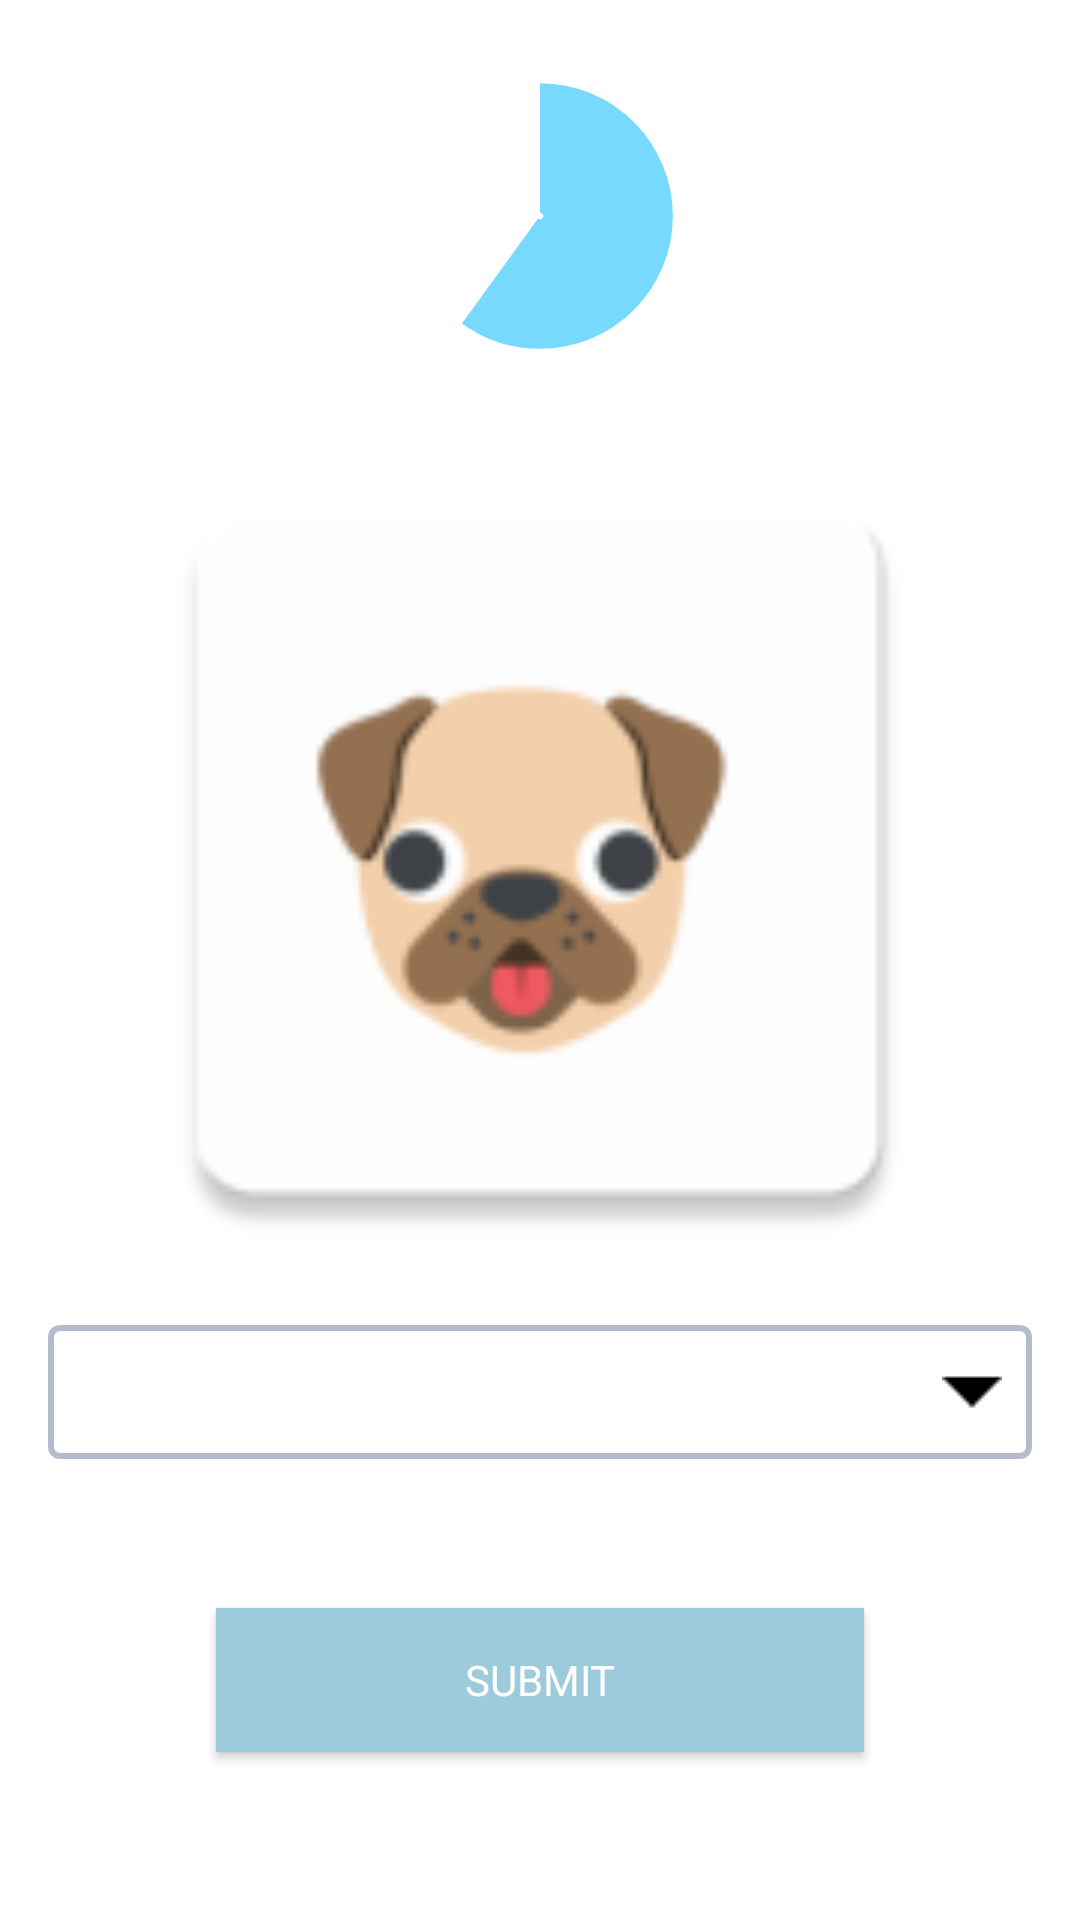

The Android layout XML behind this screen, and the referenced resources:
<!-- AndroidManifest.xml: application theme Theme.AppCompat.NoActionBar -->
<!-- res/layout/activity_identify_the_breed.xml -->
<?xml version="1.0" encoding="utf-8"?>
<androidx.constraintlayout.widget.ConstraintLayout xmlns:android="http://schemas.android.com/apk/res/android"
    xmlns:app="http://schemas.android.com/apk/res-auto"
    xmlns:tools="http://schemas.android.com/tools"
    android:layout_width="match_parent"
    android:layout_height="match_parent"
    tools:context=".IdentifyTheBreedActivity"
    android:background="#ffffff">

    <androidx.constraintlayout.widget.ConstraintLayout
        android:id="@+id/constraintLayoutImageView"
        android:layout_width="0dp"
        android:layout_height="0dp"
        android:layout_marginTop="16dp"
        android:background="#00E91E63"
        app:layout_constraintEnd_toEndOf="parent"
        app:layout_constraintHeight_percent="0.7"
        app:layout_constraintHorizontal_bias="0.0"
        app:layout_constraintStart_toStartOf="parent"
        app:layout_constraintTop_toTopOf="parent">

        <androidx.constraintlayout.widget.ConstraintLayout
            android:id="@+id/constraintLayoutTimerBreed"
            android:layout_width="0dp"
            android:layout_height="0dp"
            android:background="#00E91E63"
            app:layout_constraintEnd_toEndOf="parent"
            app:layout_constraintHeight_percent="0.25"
            app:layout_constraintStart_toStartOf="parent"
            app:layout_constraintTop_toTopOf="parent">

            <ProgressBar
                android:id="@+id/progressCircularBreed"
                style="?android:attr/progressBarStyleHorizontal"
                android:layout_width="0dp"
                android:layout_height="0dp"
                android:indeterminate="false"
                android:max="100"
                android:progress="60"
                android:progressDrawable="@drawable/progress"
                android:rotation="-90"
                app:layout_constraintBottom_toBottomOf="parent"
                app:layout_constraintEnd_toEndOf="parent"
                app:layout_constraintHeight_percent="1"
                app:layout_constraintStart_toStartOf="parent"
                app:layout_constraintTop_toTopOf="parent"
                app:layout_constraintVertical_bias="0.0"
                app:layout_constraintWidth_percent="0.3" />

            <TextView
                android:id="@+id/txtCountBreed"
                android:layout_width="0dp"
                android:layout_height="0dp"
                android:gravity="center"
                android:text=""
                android:textSize="24sp"
                android:textStyle="bold"
                app:layout_constraintBottom_toBottomOf="parent"
                app:layout_constraintEnd_toEndOf="@+id/progressCircularBreed"
                app:layout_constraintStart_toStartOf="@+id/progressCircularBreed"
                app:layout_constraintTop_toTopOf="@+id/progressCircularBreed" />

        </androidx.constraintlayout.widget.ConstraintLayout>

        <ImageView
            android:id="@+id/imageDog"
            android:layout_width="0dp"
            android:layout_height="0dp"
            android:layout_marginBottom="45dp"
            android:gravity="center"
            android:scaleType="centerCrop"
            app:layout_constraintBottom_toBottomOf="parent"
            app:layout_constraintEnd_toEndOf="parent"
            app:layout_constraintHeight_percent=".6"
            app:layout_constraintStart_toStartOf="parent"
            app:layout_constraintWidth_percent=".8"
            app:srcCompat="@mipmap/ic_launcher" />
    </androidx.constraintlayout.widget.ConstraintLayout>

    <androidx.constraintlayout.widget.ConstraintLayout
        android:id="@+id/constraintLayoutDownSection"
        android:layout_width="0dp"
        android:layout_height="0dp"
        android:layout_marginBottom="32dp"
        app:layout_constraintBottom_toBottomOf="parent"
        app:layout_constraintEnd_toEndOf="parent"
        app:layout_constraintHeight_percent="0.3"
        app:layout_constraintHorizontal_bias="0.0"
        app:layout_constraintStart_toStartOf="parent">

        <androidx.constraintlayout.widget.ConstraintLayout
            android:id="@+id/constraintLayoutSubmitButton"
            android:layout_width="0dp"
            android:layout_height="0dp"
            android:background="#00009688"
            app:layout_constraintBottom_toBottomOf="parent"
            app:layout_constraintEnd_toEndOf="parent"
            app:layout_constraintHeight_percent="0.5"
            app:layout_constraintHorizontal_bias="0.505"
            app:layout_constraintStart_toStartOf="parent">

            <Button
                android:id="@+id/btnSubmitDog"
                android:layout_width="0dp"
                android:layout_height="0dp"
                android:gravity="center"
                android:text="Submit"
                android:background="#9dcbdb"
                app:layout_constraintBottom_toBottomOf="parent"
                app:layout_constraintEnd_toEndOf="parent"
                app:layout_constraintHeight_percent=".5"
                app:fontFamily="@font/font_2"
                app:layout_constraintStart_toStartOf="parent"
                app:layout_constraintTop_toTopOf="parent"
                app:layout_constraintWidth_percent=".6"
                tools:text="Submit" />

        </androidx.constraintlayout.widget.ConstraintLayout>

        <androidx.constraintlayout.widget.ConstraintLayout
            android:id="@+id/constraintSpinner"
            android:layout_width="0dp"
            android:layout_height="0dp"
            app:layout_constraintBottom_toTopOf="@+id/constraintLayoutSubmitButton"
            app:layout_constraintEnd_toEndOf="parent"
            app:layout_constraintHeight_percent=".4"
            app:layout_constraintHorizontal_bias="0.0"
            app:layout_constraintStart_toStartOf="parent"
            app:layout_constraintTop_toTopOf="parent">

            <Spinner
                android:id="@+id/spinner"
                android:layout_width="0dp"
                android:layout_height="0dp"
                android:layout_marginStart="16dp"
                android:layout_marginLeft="16dp"
                android:layout_marginTop="16dp"
                android:layout_marginEnd="16dp"
                android:layout_marginRight="16dp"
                android:layout_marginBottom="16dp"
                android:background="@drawable/spinner_background"
                app:layout_constraintBottom_toBottomOf="parent"
                app:layout_constraintEnd_toEndOf="parent"
                app:layout_constraintStart_toStartOf="parent"
                app:layout_constraintTop_toTopOf="parent" />
        </androidx.constraintlayout.widget.ConstraintLayout>

    </androidx.constraintlayout.widget.ConstraintLayout>

</androidx.constraintlayout.widget.ConstraintLayout>
<!-- resources referenced by this layout -->
<resources>
  <!-- drawable progress (drawable) -->
  <?xml version="1.0" encoding="utf-8"?>
  <layer-list xmlns:android="http://schemas.android.com/apk/res/android">
  
  
      <item
          android:bottom="16dp"
          android:left="16dp"
          android:right="16dp"
          android:top="16dp">
          <shape android:shape="oval">
  
              <stroke android:color="@android:color/transparent" />
          </shape>
      </item>
      <item>
          <shape
              android:innerRadiusRatio="100"
              android:shape="ring"
              android:thicknessRatio="2.5"
              android:useLevel="true">
              <gradient
                  android:centerColor="#78d9ff"
                  android:endColor="#78d9ff"
                  android:startColor="#78d9ff"
                  android:type="sweep"
                  android:useLevel="false" />
          </shape>
      </item>
  
  
  </layer-list>
  <!-- drawable spinner_background (drawable) -->
  <?xml version="1.0" encoding="utf-8"?>
  <selector xmlns:android="http://schemas.android.com/apk/res/android">
      <item><layer-list>
          <item>
              <shape>
                  <solid
                      android:color="#00E91E63">
                  </solid>
  
                  <corners android:radius="3dp" />
  
                  <padding
                      android:bottom="10dp"
                      android:left="10dp"
                      android:right="10dp"
                      android:top="10dp" />
                  <stroke
                      android:width="2dp"
                      android:color="#B3BBCC"/>
              </shape>
          </item>
          <item >
              <bitmap android:gravity="center|right"
                  android:src="@drawable/ic_drop_down_arrow" />
          </item>
      </layer-list></item>
  </selector>
  <!-- mipmap ic_launcher: png bitmap (mipmap-hdpi, 2445 bytes) -->
  <!-- drawable ic_drop_down_arrow: png bitmap (drawable, 443 bytes) -->
</resources>
